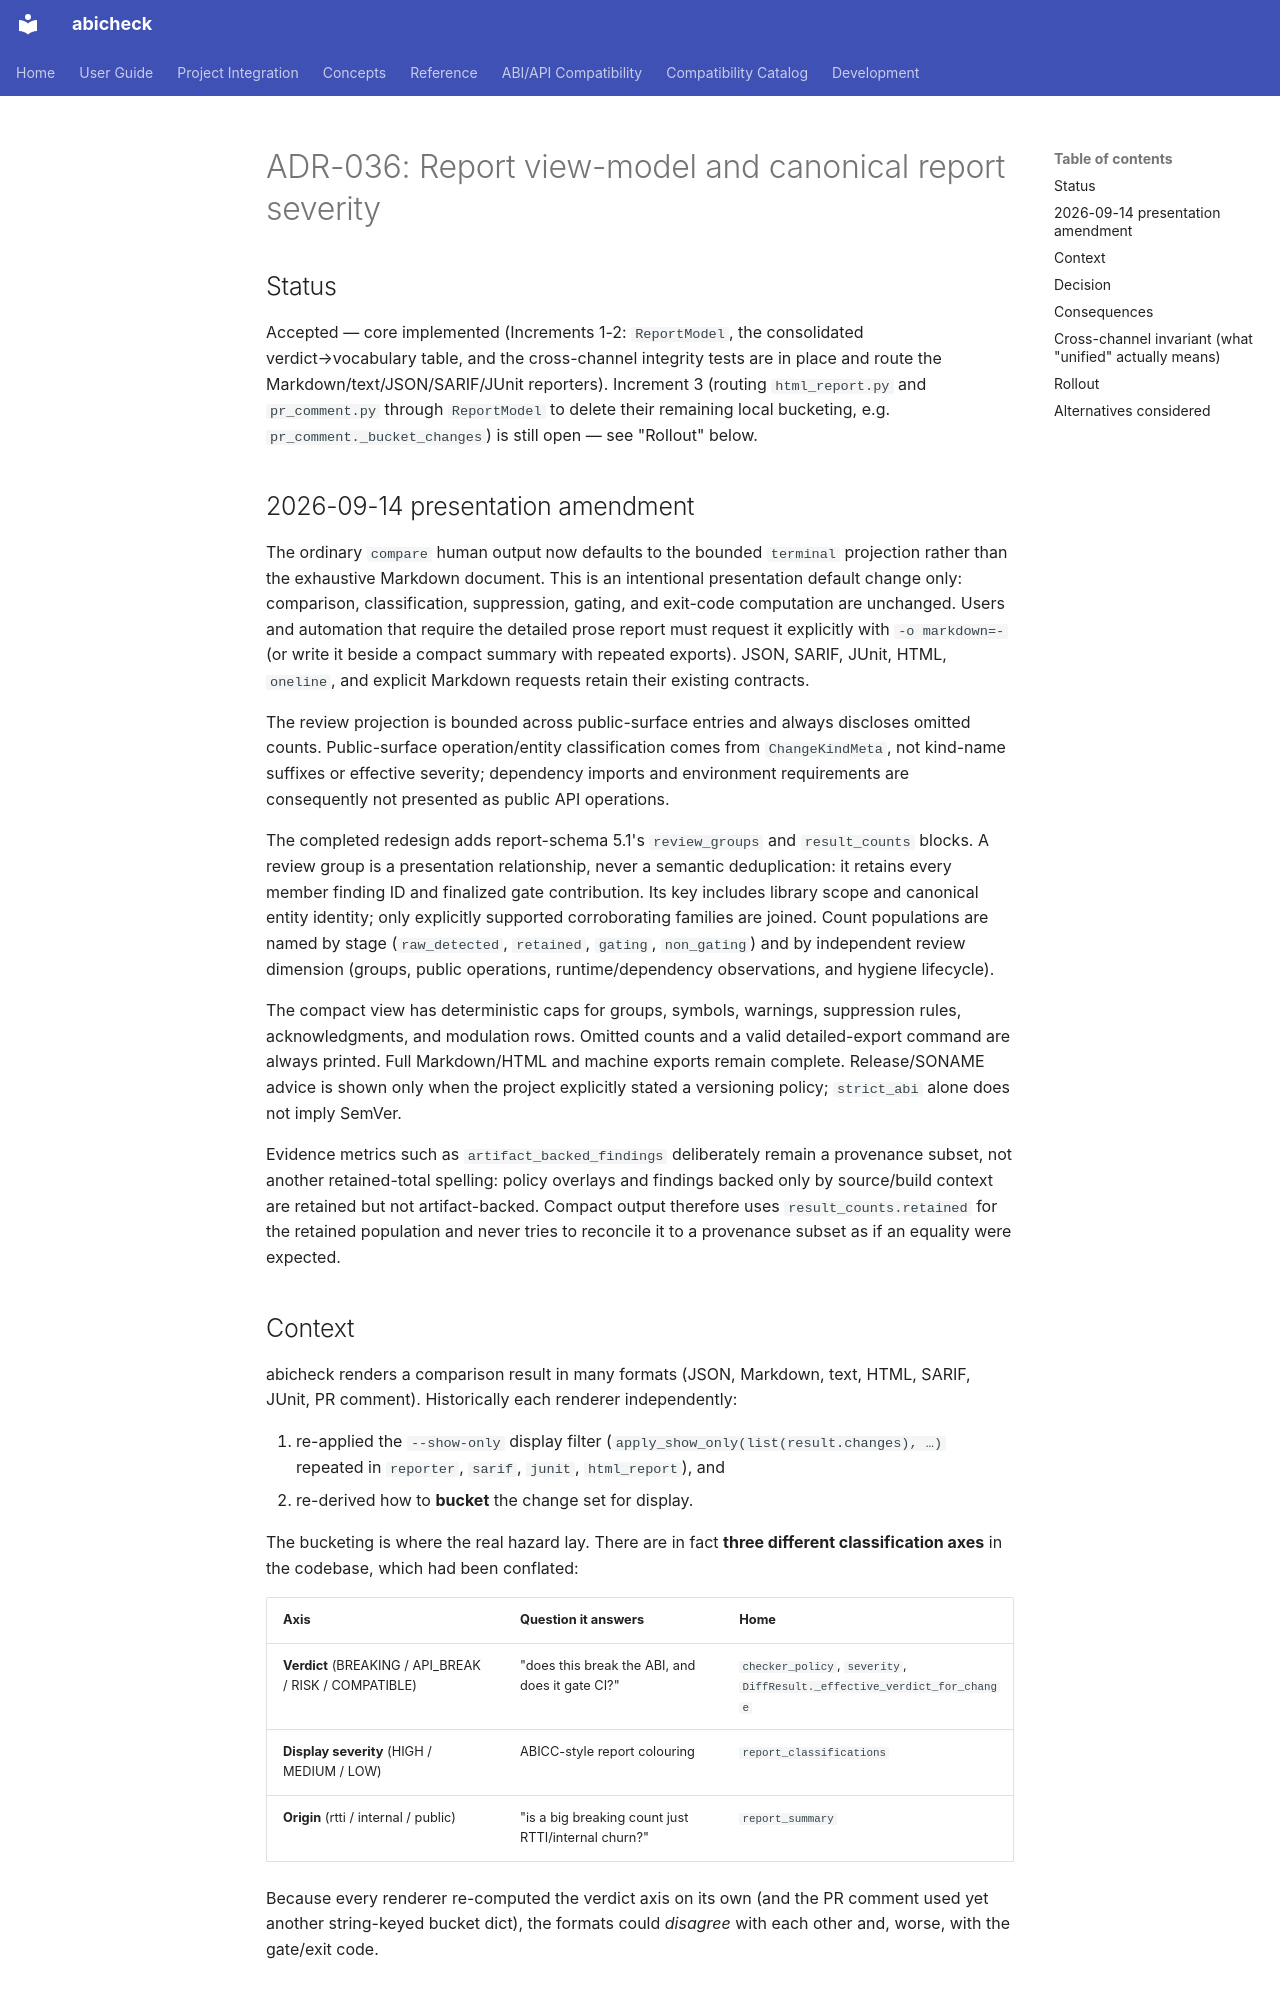

repository: abicheck/abicheck · page: contribute/adr/036-report-view-model/index.html · generator: mkdocs

# ADR-036: Report view-model and canonical report severity

## Status

Accepted — core implemented (Increments 1-2: `ReportModel`, the consolidated
verdict→vocabulary table, and the cross-channel integrity tests are in place
and route the Markdown/text/JSON/SARIF/JUnit reporters). Increment 3 (routing
`html_report.py` and `pr_comment.py` through `ReportModel` to delete their
remaining local bucketing, e.g. `pr_comment._bucket_changes`) is still open —
see "Rollout" below.

## 2026-09-14 presentation amendment

The ordinary `compare` human output now defaults to the bounded `terminal`
projection rather than the exhaustive Markdown document.  This is an
intentional presentation default change only: comparison, classification,
suppression, gating, and exit-code computation are unchanged.  Users and
automation that require the detailed prose report must request it explicitly
with `-o markdown=-` (or write it beside a compact summary with repeated
exports). JSON, SARIF, JUnit, HTML, `oneline`, and explicit Markdown requests
retain their existing contracts.

The review projection is bounded across public-surface entries and always
discloses omitted counts. Public-surface operation/entity classification comes
from `ChangeKindMeta`, not kind-name suffixes or effective severity; dependency
imports and environment requirements are consequently not presented as public
API operations.

The completed redesign adds report-schema 5.1's `review_groups` and
`result_counts` blocks. A review group is a presentation relationship, never a
semantic deduplication: it retains every member finding ID and finalized gate
contribution. Its key includes library scope and canonical entity identity;
only explicitly supported corroborating families are joined. Count populations
are named by stage (`raw_detected`, `retained`, `gating`, `non_gating`) and by
independent review dimension (groups, public operations, runtime/dependency
observations, and hygiene lifecycle).

The compact view has deterministic caps for groups, symbols, warnings,
suppression rules, acknowledgments, and modulation rows. Omitted counts and a
valid detailed-export command are always printed. Full Markdown/HTML and
machine exports remain complete. Release/SONAME advice is shown only when the
project explicitly stated a versioning policy; `strict_abi` alone does not
imply SemVer.

Evidence metrics such as `artifact_backed_findings` deliberately remain a
provenance subset, not another retained-total spelling: policy overlays and
findings backed only by source/build context are retained but not
artifact-backed. Compact output therefore uses `result_counts.retained` for
the retained population and never tries to reconcile it to a provenance
subset as if an equality were expected.

## Context

abicheck renders a comparison result in many formats (JSON, Markdown, text,
HTML, SARIF, JUnit, PR comment). Historically each renderer independently:

1. re-applied the `--show-only` display filter
   (`apply_show_only(list(result.changes), …)` repeated in `reporter`, `sarif`,
   `junit`, `html_report`), and
2. re-derived how to **bucket** the change set for display.

The bucketing is where the real hazard lay. There are in fact **three different
classification axes** in the codebase, which had been conflated:

| Axis | Question it answers | Home |
|------|---------------------|------|
| **Verdict** (BREAKING / API_BREAK / RISK / COMPATIBLE) | "does this break the ABI, and does it gate CI?" | `checker_policy`, `severity`, `DiffResult._effective_verdict_for_change` |
| **Display severity** (HIGH / MEDIUM / LOW) | ABICC-style report colouring | `report_classifications` |
| **Origin** (rtti / internal / public) | "is a big breaking count just RTTI/internal churn?" | `report_summary` |

Because every renderer re-computed the verdict axis on its own (and the PR
comment used yet another string-keyed bucket dict), the formats could *disagree*
with each other and, worse, with the gate/exit code.
